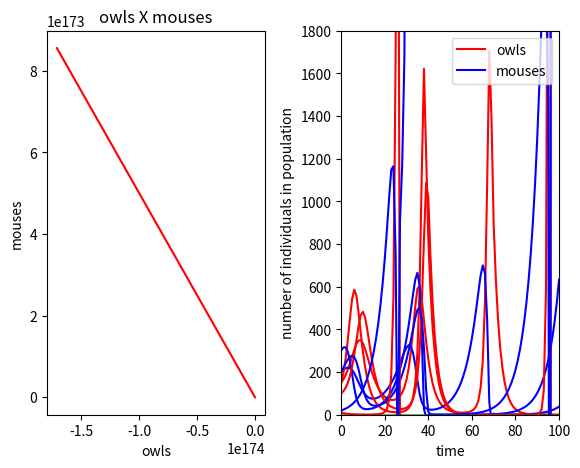

This figure's Python source:
#!/usr/bin/env python3
# -*- coding: utf-8 -*-
"""
Created on Fri May 18 16:16:53 2018

[redacted]
"""
import matplotlib.patches as mpatches
import matplotlib.pyplot as plt


owls_init   = [150,150,100,10]
mouses_init = [200,300,200,20]

times = 100

#@return new amount of owls 
def owl(owls_now, mouses_now):
    return (0.7*owls_now + 0.002*mouses_now*owls_now)
#@return new amount of mouses    
def mouse(mouses_now, owls_now):
    return (1.2*mouses_now - 0.001*mouses_now*owls_now)

def plot(owls,mouses):    
    plt.figure(1)
    plt.subplot(121)
    plt.plot(owls,mouses,'r')
    plt.xlabel("owls")
    plt.ylabel("mouses")
    plt.title("owls X mouses")
    
    plt.subplot(122)
    line_1, = plt.plot(owls,'r', label='owls')
    line_2, = plt.plot(mouses,'b', label='mouses')
    plt.ylabel("number of individuals in population")
    plt.xlabel("time")
    plt.legend(handles=[line_1, line_2])
    plt.axhline(y=0, linewidth=1, color='g')
    plt.axis([0, 100, 0, 1800])
    
    plt.subplots_adjust(top=0.9, bottom=0.1, left=0.15, right=0.95, hspace=0.30,
                    wspace=0.35)
    plt.show()

for scenario in range(len(owls_init)):
    owls   = [owls_init[scenario]]
    mouses = [mouses_init[scenario]]
    
    for time in range(times):
        owls.append( owl(owls[time], mouses[time]) )
        mouses.append( mouse(mouses[time], owls[time]) )

    plot(owls,mouses)

